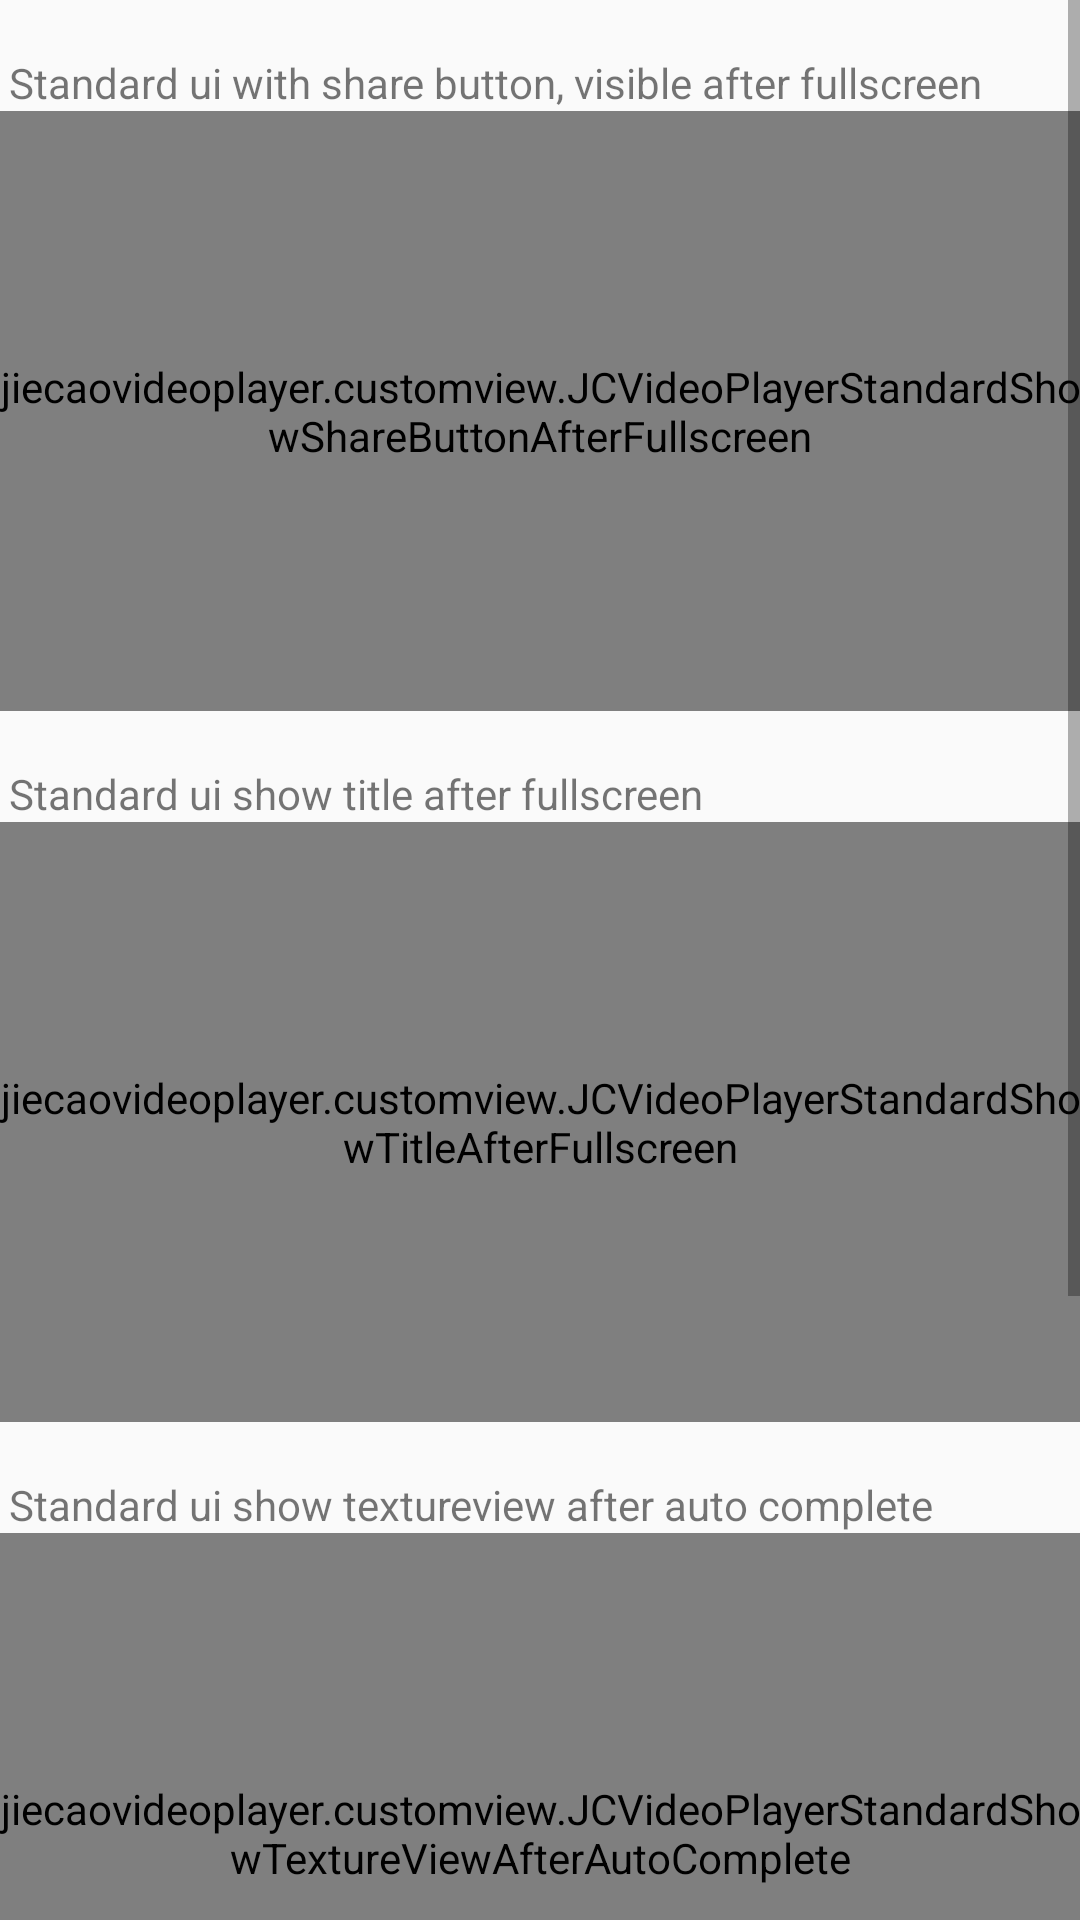

Reconstruct the res/layout file that produces this screen, plus the resources it refers to.
<!-- AndroidManifest.xml: application theme AppTheme -->
<!-- res/layout/activity_ui_small_change.xml -->
<?xml version="1.0" encoding="utf-8"?>
<LinearLayout xmlns:android="http://schemas.android.com/apk/res/android"
    android:layout_width="match_parent"
    android:layout_height="match_parent"
    android:orientation="vertical">

    <ScrollView
        android:layout_width="match_parent"
        android:layout_height="match_parent">

        <LinearLayout
            android:layout_width="match_parent"
            android:layout_height="wrap_content"
            android:orientation="vertical">

            <TextView
                android:layout_width="match_parent"
                android:layout_height="wrap_content"
                android:layout_marginLeft="3dp"
                android:layout_marginTop="18dp"
                android:text="Standard ui with share button, visible after fullscreen" />

            <jiecaovideoplayer.customview.JCVideoPlayerStandardShowShareButtonAfterFullscreen
                android:id="@+id/custom_videoplayer_standard_with_share_button"
                android:layout_width="match_parent"
                android:layout_height="200dp" />

            <TextView
                android:layout_width="match_parent"
                android:layout_height="wrap_content"
                android:layout_marginLeft="3dp"
                android:layout_marginTop="18dp"
                android:text="Standard ui show title after fullscreen" />

            <jiecaovideoplayer.customview.JCVideoPlayerStandardShowTitleAfterFullscreen
                android:id="@+id/custom_videoplayer_standard_show_title_after_fullscreen"
                android:layout_width="match_parent"
                android:layout_height="200dp" />

            <TextView
                android:layout_width="match_parent"
                android:layout_height="wrap_content"
                android:layout_marginLeft="3dp"
                android:layout_marginTop="18dp"
                android:text="Standard ui show textureview after auto complete" />

            <jiecaovideoplayer.customview.JCVideoPlayerStandardShowTextureViewAfterAutoComplete
                android:id="@+id/custom_videoplayer_standard_show_textureview_aoto_complete"
                android:layout_width="match_parent"
                android:layout_height="200dp" />

            <TextView
                android:layout_width="match_parent"
                android:layout_height="wrap_content"
                android:layout_marginLeft="3dp"
                android:layout_marginTop="18dp"
                android:text="Standard ui show textureview after auto complete" />

            <jiecaovideoplayer.customview.JCVideoPlayerStandardAutoComplete
                android:id="@+id/custom_videoplayer_standard_aoto_complete"
                android:layout_width="match_parent"
                android:layout_height="200dp" />
        </LinearLayout>
    </ScrollView>
</LinearLayout>
<!-- resources referenced by this layout -->
<resources>
  <style name="AppTheme" parent="Theme.AppCompat.Light.DarkActionBar">
          
          <item name="colorPrimary">@color/colorPrimary</item>
          <item name="colorPrimaryDark">@color/colorPrimaryDark</item>
          <item name="colorAccent">@color/colorAccent</item>
      </style>
  <!-- not gathered from this repository: default colours our renderer supplied (Android Studio template values) -->
  <color name="colorPrimary">#FF6200EE</color>
  <color name="colorPrimaryDark">#FF3700B3</color>
  <color name="colorAccent">#FF03DAC5</color>
</resources>
